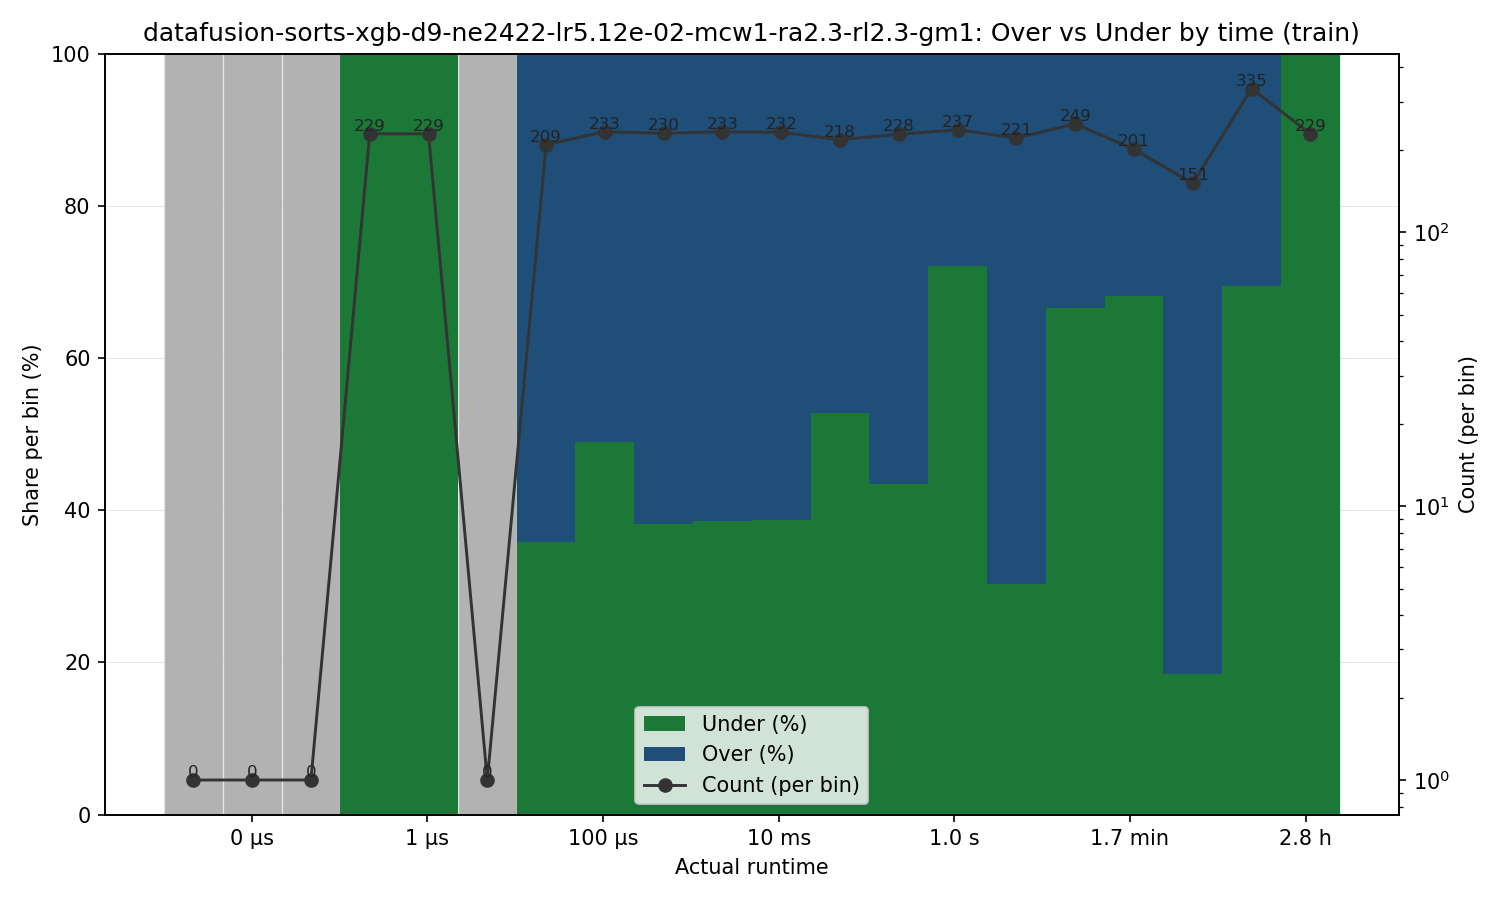

Values plotted in this chart, from the file beside it:
bin_left, bin_right, bin_center, count, under_count, over_count, under_pct, over_pct
1e-09, 4.67165625068788e-09, 2.1614014552340528e-09, 0, 0, 0, 0.0, 0.0
4.67165625068788e-09, 2.1824372124591185e-08, 1.0097324618590052e-08, 0, 0, 0, 0.0, 0.0
2.1824372124591185e-08, 1.0195596445318495e-07, 4.717122966966093e-08, 0, 0, 0, 0.0, 0.0
1.0195596445318495e-07, 4.763032186326328e-07, 2.2036776993890528e-07, 229, 229, 0, 100.0, 0.0
4.763032186326328e-07, 2.2251249085478993e-06, 1.0294824698852366e-06, 229, 229, 0, 100.0, 0.0
2.2251249085478993e-06, 1.0395018687579112e-05, 4.809388215412973e-06, 0, 0, 0, 0.0, 0.0
1.0395018687579112e-05, 4.8561954027846284e-05, 2.2467808518518666e-05, 209, 75, 134, 35.89, 64.11
4.8561954027846284e-05, 0.0002269, 0.000105, 233, 114, 119, 48.93, 51.07
0.0002269, 0.00106, 0.0004903, 230, 88, 142, 38.26, 61.74
0.00106, 0.004951, 0.002291, 233, 90, 143, 38.63, 61.37
0.004951, 0.02313, 0.0107, 232, 90, 142, 38.79, 61.21
0.02313, 0.1081, 0.04999, 218, 115, 103, 52.75, 47.25
0.1081, 0.5048, 0.2336, 228, 99, 129, 43.42, 56.58
0.5048, 2.358, 1.091, 237, 171, 66, 72.15, 27.85
2.358, 11.02, 5.097, 221, 67, 154, 30.32, 69.68
11.02, 51.47, 23.81, 249, 166, 83, 66.67, 33.33
51.47, 240.4, 111.2, 201, 137, 64, 68.16, 31.84
240.4, 1123, 519.7, 151, 28, 123, 18.54, 81.46
1123, 5247, 2428, 335, 233, 102, 69.55, 30.45
5247, 24514, 11342, 229, 229, 0, 100.0, 0.0
